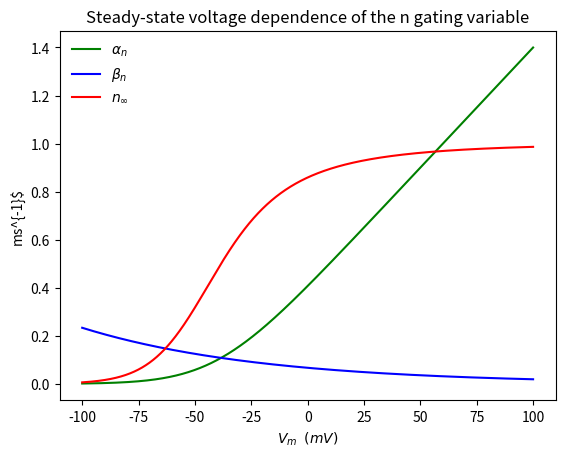
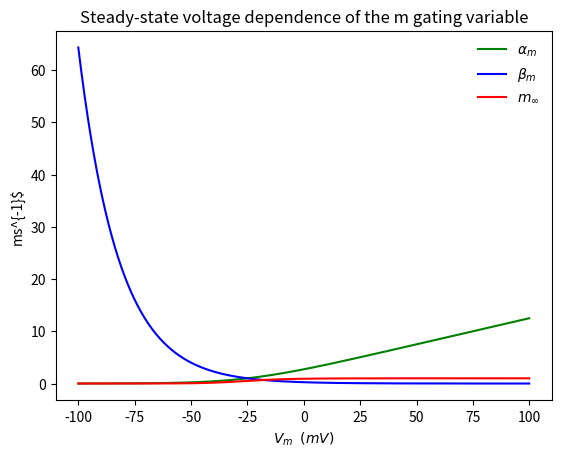
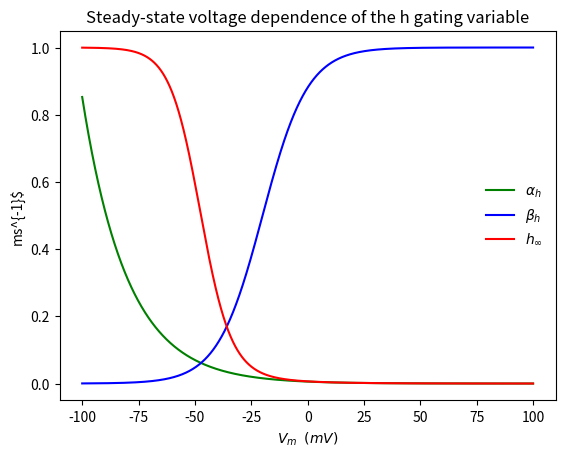
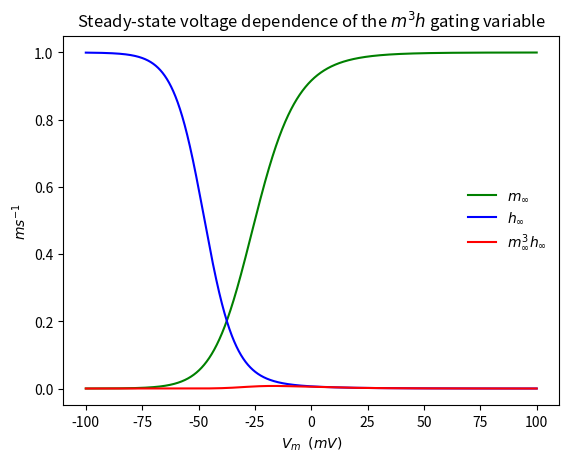
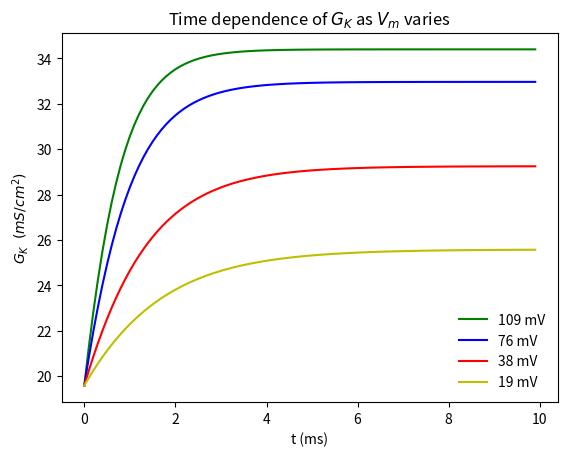
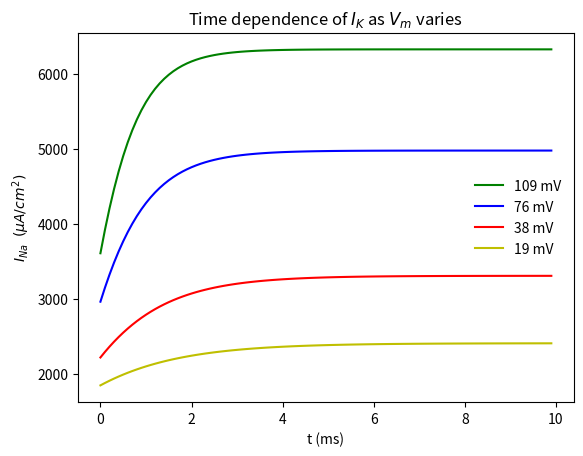
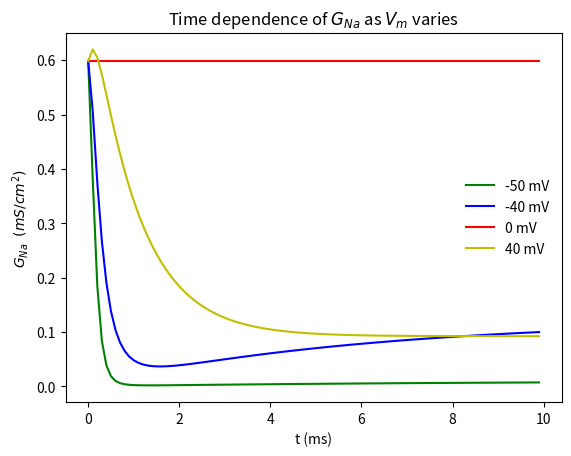
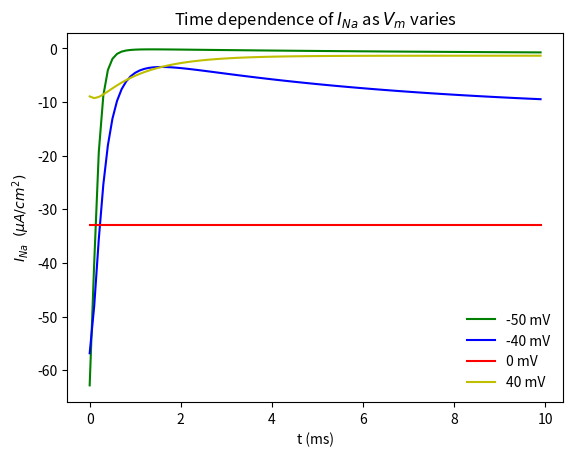
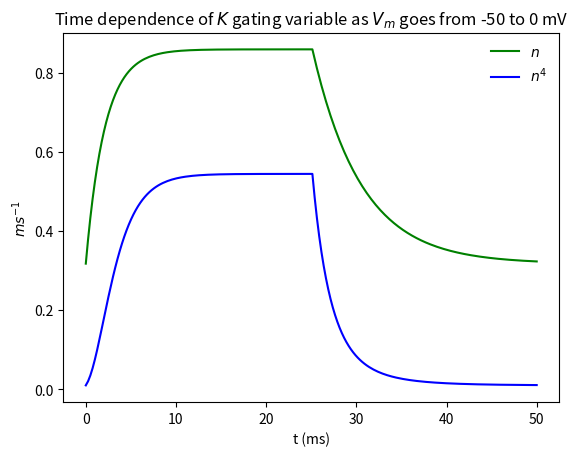
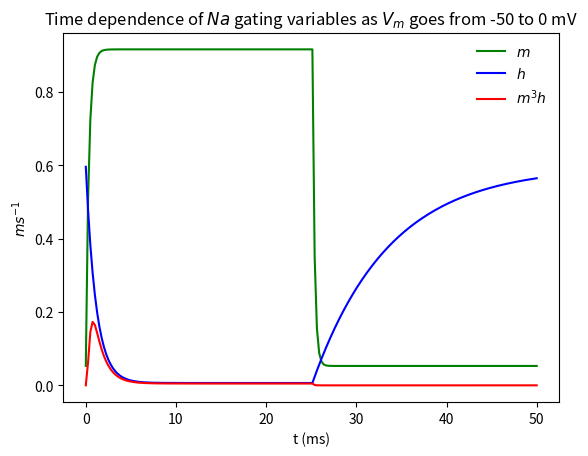
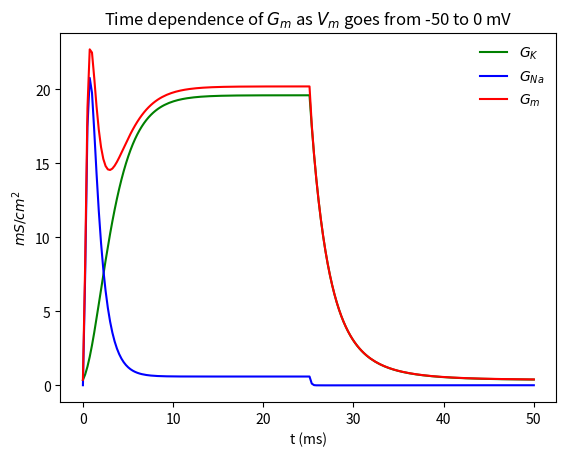
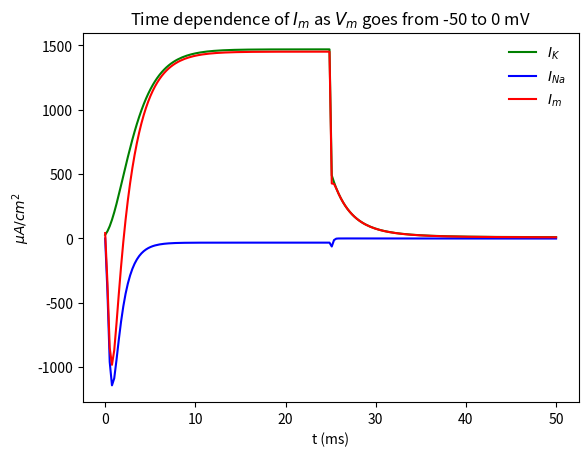

These charts were generated, in order, by the following Python code:
#!python3
import numpy as np, matplotlib.pyplot as plt
from abc import ABC

class Gate(ABC):
    """The Gate object is the base class that manages a channel's common kinetics and open state"""
    
    def __init__(self, Vrest : float):
        super().__init__()
        self.alpha = 0
        self.beta = 0
        self.Vrest = Vrest
        self.state = 0
        self.updateRateVariables(self.Vrest)
        self.setInfiniteState()
        self.setInfiniteTau()

    def update(self, deltaTms):
        alphaState = self.alpha * (1-self.state)
        betaState = self.beta * self.state
        self.state += deltaTms * (alphaState - betaState)

    def setInfiniteState(self):
        self.state = self.alpha / (self.alpha + self.beta)
        
    def setInfiniteTau(self):
        self.tau = 1 / (self.alpha + self.beta)
        
    def updateRateVariables(self, Vm : float):
        pass
    
class NGate(Gate):
    @staticmethod  
    def get_alpha(Vrest, Vm):
        return 0.01 * (Vrest - Vm + 10) / (np.exp( 0.1 * (Vrest - Vm + 10 ) ) -1 )
    
    @staticmethod
    def get_beta(Vrest, Vm):
        return 0.125* np.exp(0.0125 * (Vrest - Vm))

    def __init__(self, Vrest : float):
        super().__init__(Vrest)
        
    def updateRateVariables(self, Vm):
        self.alpha = NGate.get_alpha(self.Vrest, Vm)
        self.beta = NGate.get_beta(self.Vrest, Vm)
        
class MGate(Gate):
    @staticmethod
    def get_alpha(Vrest : float, Vm: float): 
        return 0.1*(Vrest-Vm+25)/(np.exp(0.1*(Vrest-Vm+25))-1)
    
    @staticmethod
    def get_beta(Vrest : float, Vm: float): 
        return 4*np.exp((Vrest-Vm)/18)
    
    def __init__(self, Vrest : float, Vm : float):
        super().__init__(Vrest)
        
    def updateRateVariables(self, Vm):
        self.alpha = MGate.get_alpha(self.Vrest, Vm)
        self.beta = MGate.get_beta(self.Vrest, Vm)
    
class HGate(Gate):   
    @staticmethod
    def get_alpha(Vrest : float, Vm: float): 
        return 0.07*np.exp((Vrest-Vm)/20)
    
    @staticmethod
    def get_beta(Vrest : float, Vm: float): 
        return 1/(1+np.exp((Vrest-Vm+30)/10))
    
    def __init__(self, Vrest : float, Vm: float):
        super().__init__(Vrest)
        
    def updateRateVariables(self, Vm):
        self.alpha = HGate.get_alpha(self.Vrest, Vm)
        self.beta = HGate.get_beta(self.Vrest, Vm)
    
class HodgkinHuxley:
    EL=-50.
    EK=-75.
    ENa=55.
    gL=0.3
    gK=36.
    gNa=120.
    C=1.
    
    def __init__(self):
        self.n = NGate(self.EL)
        self.m = NGate(self.EL)
        self.h = NGate(self.EL)
        self.Vm = [self.EL]
        
    def iterate(self, Iin, deltaTms):
        self.n.updateRateVariables(self.Vm[-1])
        self.m.updateRateVariables(self.Vm[-1])
        self.h.updateRateVariables(self.Vm[-1])
        
        """calculate channel currents using the latest gate time constants"""
        self.INa = self.gNa * (self.Vm[-1] - self.ENa) * np.power(self.m.state, 3) * self.h.state 
        self.IK  = self.gK  * (self.Vm[-1] - self.EK)  * np.power(self.n.state, 4)                
        self.IL  = self.gL  * (self.Vm[-1] - self.EL)
        Im = Iin - self.INa - self.IK - self.IL
        self.Vm += deltaTms * Im / self.C
        
        """calculate new channel open states using latest Vm"""
        self.n.update(deltaTms)
        self.m.update(deltaTms)
        self.h.update(deltaTms)
    
    @staticmethod
    def ninf(Vm):
        return NGate.get_alpha(HodgkinHuxley.EL, Vm) / ( NGate.get_alpha(HodgkinHuxley.EL, Vm) + NGate.get_beta(HodgkinHuxley.EL, Vm))
    
    @staticmethod
    def taun(Vm):
        return 1 / (NGate.get_alpha(HodgkinHuxley.EL, Vm) + NGate.get_beta(HodgkinHuxley.EL, Vm))
    
    @staticmethod
    def n(V0, Vm : float, t):
        return HodgkinHuxley.ninf(Vm) - (HodgkinHuxley.ninf(Vm) - HodgkinHuxley.ninf(V0)) * np.exp(-t / HodgkinHuxley.taun(Vm) )
    
    @staticmethod
    def minf(Vm): 
        return MGate.get_alpha(HodgkinHuxley.EL, Vm)/(MGate.get_alpha(HodgkinHuxley.EL, Vm)+MGate.get_beta(HodgkinHuxley.EL, Vm))
    
    @staticmethod
    def taum(Vm): 
        return 1/(MGate.get_alpha(HodgkinHuxley.EL, Vm)+MGate.get_beta(HodgkinHuxley.EL, Vm))
    
    @staticmethod
    def m(V0, Vm, t):
        return HodgkinHuxley.minf(Vm) - (HodgkinHuxley.minf(Vm) - HodgkinHuxley.minf(V0)) * np.exp(-t / HodgkinHuxley.taum(Vm))
    
    @staticmethod
    def hinf(Vm): 
        return HGate.get_alpha(HodgkinHuxley.EL, Vm)/(HGate.get_alpha(HodgkinHuxley.EL, Vm)+HGate.get_beta(HodgkinHuxley.EL, Vm))
    
    @staticmethod
    def tauh(Vm): 
        return 1/(HGate.get_alpha(HodgkinHuxley.EL, Vm)+HGate.get_beta(HodgkinHuxley.EL, Vm))
    
    
    @staticmethod
    def h(V0, Vm, t):
        return HodgkinHuxley.hinf(Vm) - ( HodgkinHuxley.hinf(Vm) - HodgkinHuxley.hinf(V0)) * np.exp(-t / HodgkinHuxley.tauh(Vm))
    
    @staticmethod
    def IL(Vm):
        return HodgkinHuxley.gL * (Vm - HodgkinHuxley.EL)
    
    @staticmethod
    def GK(V0, Vm, t):
        return np.multiply(np.power(HodgkinHuxley.n(V0, Vm, t), 4), HodgkinHuxley.gK)
    
    @staticmethod
    def IK(V0, Vm, t):
        return HodgkinHuxley.GK(V0, Vm, t)*(Vm - HodgkinHuxley.EK)
    
    @staticmethod
    def GNa(V0,Vm,t): 
        return HodgkinHuxley.gNa*HodgkinHuxley.h(V0,Vm,t) * HodgkinHuxley.m(V0,Vm,t)**3
    
    @staticmethod
    def INa(V0,Vm,t): 
        return HodgkinHuxley.GNa(V0,Vm,t)*(Vm-HodgkinHuxley.ENa)
    
    @staticmethod
    def Gm(V0,Vm,t): 
        return HodgkinHuxley.GK(V0,Vm,t)+HodgkinHuxley.GNa(V0,Vm,t)
    
    @staticmethod
    def Im(V0,Vm,t): 
        return HodgkinHuxley.IK(V0, Vm, t) + HodgkinHuxley.INa(V0,Vm,t) + HodgkinHuxley.IL(Vm)
    
    @staticmethod
    def plot_ninfty_vm():
        Vm = np.arange(-100., 100., 0.01)
        alpha = NGate.get_alpha(HodgkinHuxley.EL, Vm)
        beta = NGate.get_beta(HodgkinHuxley.EL, Vm)
        n = HodgkinHuxley.ninf(Vm)
        
        fig, ax = plt.subplots()
        ax.plot(Vm, alpha, 'g', label=r'$\alpha_n$')
        ax.plot(Vm, beta, 'b', label=r'$\beta_n$')
        ax.plot(Vm, n, 'r', label=r'$n_\infty$')
        legend = ax.legend(loc='upper left', frameon=False)
        plt.title("Steady-state voltage dependence of the n gating variable")
        plt.xlabel(r"$V_m \;\; (mV)$")
        plt.ylabel(r"ms^{-1}$")
        plt.savefig('ninfty_varying_vinfty.pdf')
        
    @staticmethod
    def plot_minfty_vm():
        Vm = np.arange(-100., 100., 0.01)
        alpha = MGate.get_alpha(HodgkinHuxley.EL, Vm)
        beta = MGate.get_beta(HodgkinHuxley.EL, Vm)
        m = HodgkinHuxley.minf(Vm)
        
        fig, ax = plt.subplots()
        ax.plot(Vm, alpha, 'g', label=r'$\alpha_m$')
        ax.plot(Vm, beta, 'b', label=r'$\beta_m$')
        ax.plot(Vm, m, 'r', label=r'$m_\infty$')
        legend = ax.legend(loc='upper right', frameon=False)
        plt.title("Steady-state voltage dependence of the m gating variable")
        plt.xlabel(r"$V_m \;\; (mV)$")
        plt.ylabel(r"ms^{-1}$")
        plt.savefig('minfty_varying_vinfty.pdf')
        
    @staticmethod
    def plot_hinfty_vm():
        Vm = np.arange(-100., 100., 0.01)
        alpha = HGate.get_alpha(HodgkinHuxley.EL, Vm)
        beta = HGate.get_beta(HodgkinHuxley.EL, Vm)
        h = HodgkinHuxley.hinf(Vm)
        
        fig, ax = plt.subplots()
        ax.plot(Vm, alpha, 'g', label=r'$\alpha_h$')
        ax.plot(Vm, beta, 'b', label=r'$\beta_h$')
        ax.plot(Vm, h, 'r', label=r'$h_\infty$')
        legend = ax.legend(loc='center right', frameon=False)
        plt.title("Steady-state voltage dependence of the h gating variable")
        plt.xlabel(r"$V_m \;\; (mV)$")
        plt.ylabel(r"ms^{-1}$")
        plt.savefig('hinfty_varying_vinfty.pdf')
        
    @staticmethod
    def plot_m3h_vm():
        Vm = np.arange(-100., 100., 0.01)
        m = HodgkinHuxley.minf(Vm)
        h = HodgkinHuxley.hinf(Vm)
        
        fig, ax = plt.subplots()
        ax.plot(Vm, m, 'g', label=r'$m_\infty$')
        ax.plot(Vm, h, 'b', label=r'$h_\infty$')
        ax.plot(Vm, np.multiply(h, np.power(m,3)), 'r', label=r'$m_\infty ^3 h_\infty$')
        legend = ax.legend(loc='center right', frameon=False)
        plt.title(r"Steady-state voltage dependence of the $m^3h$ gating variable")
        plt.xlabel(r"$V_m \;\; (mV)$")
        plt.ylabel(r"$ms^{-1}$")
        plt.savefig('m3h_varying_vinfty.pdf')
        
    @staticmethod
    def plot_GK_t_vm():
        t = np.arange(0., 10., 0.1)
        fig, ax = plt.subplots()
        for v, c in zip([109, 76, 38, 19], ['g', 'b', 'r', 'y']):
            ax.plot(t, HodgkinHuxley.GK(0, v, t), c, label=f'{v} mV')
        legend = ax.legend(loc='lower right', frameon=False)
        plt.title(r"Time dependence of $G_{K}$ as $V_m$ varies")
        plt.xlabel("t (ms)")
        plt.ylabel(r"$G_{K} \;\; (mS/cm^2)$")
        plt.savefig('GKt_varying_vinfty.pdf')
        
    @staticmethod
    def plot_GNa_t_vm():
        t = np.arange(0., 10., 0.1)
        fig, ax = plt.subplots()
        for v, c in zip([-50, -40, 0, 40], ['g', 'b', 'r', 'y']):
            ax.plot(t, HodgkinHuxley.GNa(0, v, t), c, label=f'{v} mV')
        legend = ax.legend(loc='center right', frameon=False)
        plt.title(r"Time dependence of $G_{Na}$ as $V_m$ varies")
        plt.xlabel("t (ms)")
        plt.ylabel(r"$G_{Na} \;\; (mS/cm^2)$")
        plt.savefig('GNat_varying_vinfty.pdf')
        
    @staticmethod
    def plot_IK_t_vm():
        t = np.arange(0., 10., 0.1)
        fig, ax = plt.subplots()
        for v, c in zip([109, 76, 38, 19], ['g', 'b', 'r', 'y']):
            ax.plot(t, HodgkinHuxley.IK(0, v, t), c, label=f'{v} mV')
        legend = ax.legend(loc='center right', frameon=False)
        plt.title(r"Time dependence of $I_{K}$ as $V_m$ varies")
        plt.xlabel("t (ms)")
        plt.ylabel(r"$I_{Na} \;\; (\mu A/cm^2)$")
        plt.savefig('IKt_varying_vinfty.pdf')
        
    @staticmethod
    def plot_INa_t_vm():
        t = np.arange(0., 10., 0.1)
        fig, ax = plt.subplots()
        for v, c in zip([-50, -40, 0, 40], ['g', 'b', 'r', 'y']):
            ax.plot(t, HodgkinHuxley.INa(0, v, t), c, label=f'{v} mV')
        legend = ax.legend(loc='lower right', frameon=False)
        plt.title(r"Time dependence of $I_{Na}$ as $V_m$ varies")
        plt.xlabel("t (ms)")
        plt.ylabel(r"$I_{Na} \;\; (\mu A/cm^2)$")
        plt.savefig('INat_varying_vinfty.pdf')
        
    @staticmethod
    def plot_K_gating_t():
        run_time = np.linspace(0., 25., 100)
        real_time = np.linspace(0., 50., 200)
        
        n = np.concatenate((
            HodgkinHuxley.n(HodgkinHuxley.EL, 0, run_time),
            HodgkinHuxley.n(0, HodgkinHuxley.EL, run_time)
        ))
        
        fig, ax = plt.subplots()
        
        ax.plot(real_time, n, 'g', label=r'$n$')
        ax.plot(real_time, np.power(n, 4), 'b', label=r'$n^4$')
        legend = ax.legend(loc='upper right', frameon=False)
        plt.title(r"Time dependence of $K$ gating variable as $V_m$ goes from -50 to 0 mV")
        plt.xlabel("t (ms)")
        plt.ylabel(r"$ms^{-1}$")
        plt.savefig('K_gating_varying_t.pdf')
        
    @staticmethod
    def plot_Na_gating_t():
        run_time = np.linspace(0., 25., 100)
        real_time = np.linspace(0., 50., 200)
        
        m = np.concatenate((
            HodgkinHuxley.m(HodgkinHuxley.EL, 0, run_time),
            HodgkinHuxley.m(0, HodgkinHuxley.EL, run_time)
        ))
        h = np.concatenate((
            HodgkinHuxley.h(HodgkinHuxley.EL, 0, run_time),
            HodgkinHuxley.h(0, HodgkinHuxley.EL, run_time)
        ))
        
        fig, ax = plt.subplots()
        
        ax.plot(real_time, m, 'g', label=r'$m$')
        ax.plot(real_time, h, 'b', label=r'$h$')
        ax.plot(real_time, np.multiply(h, np.power(m, 3)), 'r', label=r'$m^3h$')
        legend = ax.legend(loc='upper right', frameon=False)
        plt.title(r"Time dependence of $Na$ gating variables as $V_m$ goes from -50 to 0 mV")
        plt.xlabel("t (ms)")
        plt.ylabel(r"$ms^{-1}$")
        plt.savefig('Na_gating_varying_t.pdf')
        
    @staticmethod
    def plot_G_t():
        run_time = np.linspace(0., 25., 100)
        real_time = np.linspace(0., 50., 200)
        
        GK = np.concatenate((
            HodgkinHuxley.GK(HodgkinHuxley.EL, 0, run_time),
            HodgkinHuxley.GK(0, HodgkinHuxley.EL, run_time)
        ))
        GNa = np.concatenate((
            HodgkinHuxley.GNa(HodgkinHuxley.EL, 0, run_time),
            HodgkinHuxley.GNa(0, HodgkinHuxley.EL, run_time)
        ))
        
        G = np.concatenate((
            HodgkinHuxley.Gm(HodgkinHuxley.EL, 0, run_time),
            HodgkinHuxley.Gm(0, HodgkinHuxley.EL, run_time)
        ))
        
        
        fig, ax = plt.subplots()
        ax.plot(real_time, GK, 'g', label=r'$G_K$')
        ax.plot(real_time, GNa, 'b', label=r'$G_{Na}$')
        ax.plot(real_time, G, 'r', label=r'$G_m$')
        legend = ax.legend(loc='upper right', frameon=False)
        plt.title(r"Time dependence of $G_{m}$ as $V_m$ goes from -50 to 0 mV")
        plt.xlabel("t (ms)")
        plt.ylabel(r"$mS/cm^2$")
        plt.savefig('Gm_varying_t.pdf')
        
    @staticmethod
    def plot_I_t():
        run_time = np.linspace(0., 25., 100)
        real_time = np.linspace(0., 50., 200)
        
        IK = np.concatenate((
            HodgkinHuxley.IK(HodgkinHuxley.EL, 0, run_time),
            HodgkinHuxley.IK(0, HodgkinHuxley.EL, run_time)
        ))
        INa = np.concatenate((
            HodgkinHuxley.INa(HodgkinHuxley.EL, 0, run_time),
            HodgkinHuxley.INa(0, HodgkinHuxley.EL, run_time)
        ))
        
        I = np.concatenate((
            HodgkinHuxley.Im(HodgkinHuxley.EL, 0, run_time),
            HodgkinHuxley.Im(0, HodgkinHuxley.EL, run_time)
        ))
        
        fig, ax = plt.subplots()
        ax.plot(real_time, IK, 'g', label=r'$I_K$')
        ax.plot(real_time, INa, 'b', label=r'$I_{Na}$')
        ax.plot(real_time, I, 'r', label=r'$I_m$')
        legend = ax.legend(loc='upper right', frameon=False)
        plt.title(r"Time dependence of $I_{m}$ as $V_m$ goes from -50 to 0 mV")
        plt.xlabel("t (ms)")
        plt.ylabel(r"$\mu A/cm^2$")
        plt.savefig('Im_varying_t.pdf')
        
if __name__ == "__main__":
    HodgkinHuxley.plot_ninfty_vm()
    HodgkinHuxley.plot_minfty_vm()
    HodgkinHuxley.plot_hinfty_vm()
    HodgkinHuxley.plot_m3h_vm()
    HodgkinHuxley.plot_GK_t_vm()
    HodgkinHuxley.plot_IK_t_vm()
    HodgkinHuxley.plot_GNa_t_vm()
    HodgkinHuxley.plot_INa_t_vm()
    HodgkinHuxley.plot_K_gating_t()
    HodgkinHuxley.plot_Na_gating_t()
    HodgkinHuxley.plot_G_t()
    HodgkinHuxley.plot_I_t()
    
    
    
